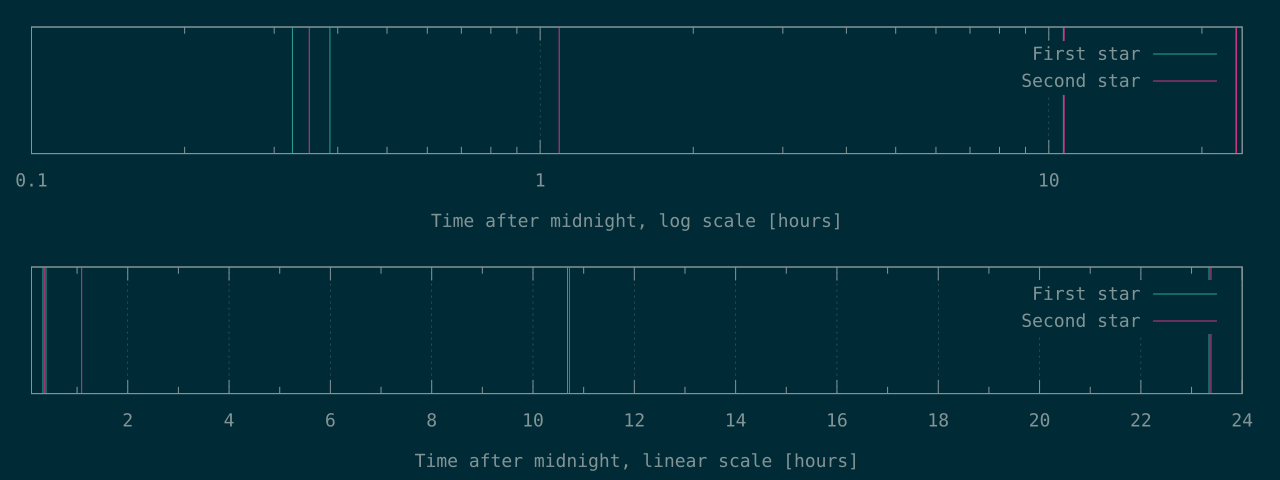

Source data for this figure (header and first rows):
1173	1266
1390	3924
38453	38594
84043	84180
